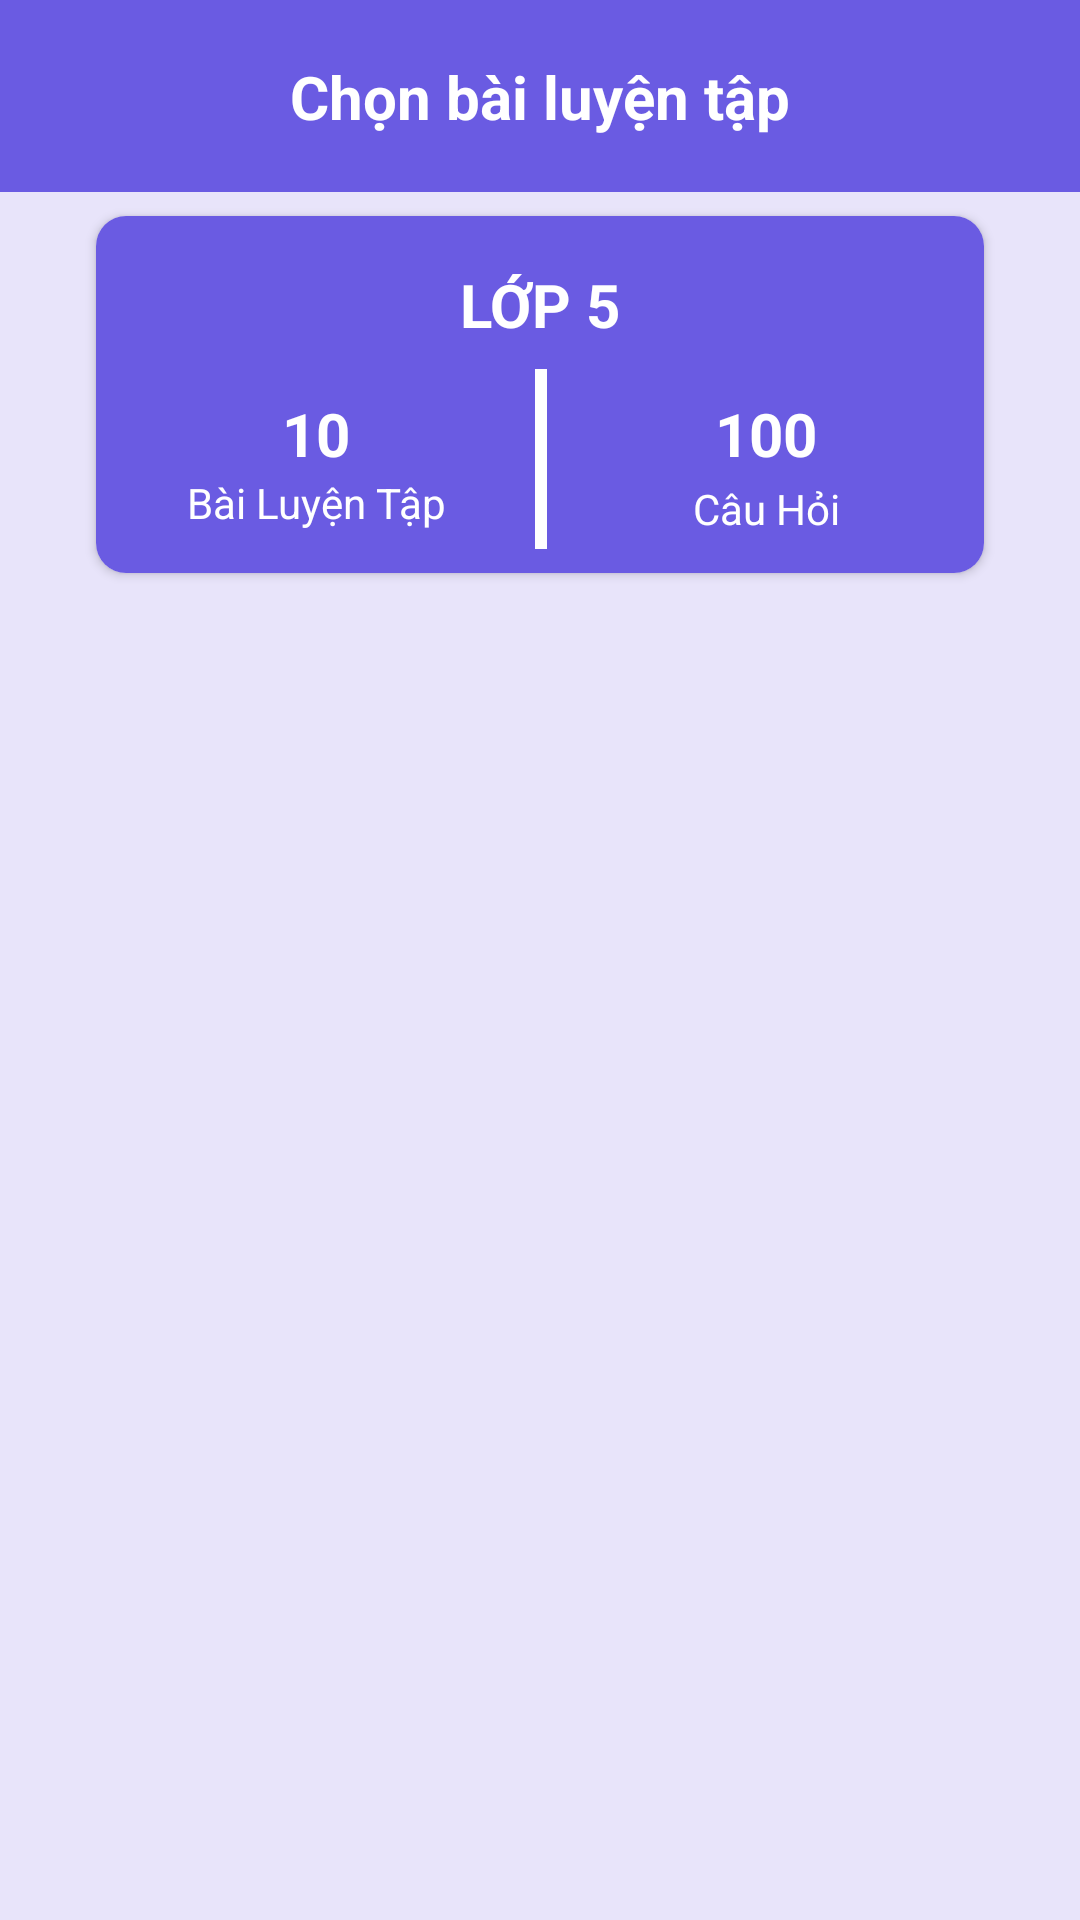

This screen was rendered from an Android layout file. Write that file and the resources it references.
<!-- AndroidManifest.xml: application theme Theme.BeHocToan -->
<!-- res/layout/activity_set_five.xml -->
<?xml version="1.0" encoding="utf-8"?>
<androidx.constraintlayout.widget.ConstraintLayout xmlns:android="http://schemas.android.com/apk/res/android"
    xmlns:app="http://schemas.android.com/apk/res-auto"
    xmlns:tools="http://schemas.android.com/tools"
    android:layout_width="match_parent"
    android:layout_height="match_parent"
    android:background="@color/category"
    tools:context=".activities.SetActivityFive">

    <androidx.cardview.widget.CardView
        android:id="@+id/cardView"
        android:layout_width="match_parent"
        android:layout_height="wrap_content"
        android:layout_marginStart="32dp"
        android:layout_marginTop="8dp"
        android:layout_marginEnd="32dp"
        app:cardCornerRadius="10dp"
        app:layout_constraintEnd_toEndOf="parent"
        app:layout_constraintStart_toStartOf="parent"
        app:layout_constraintTop_toBottomOf="@+id/toolbar">

        <androidx.constraintlayout.widget.ConstraintLayout
            android:layout_width="match_parent"
            android:layout_height="match_parent"
            android:background="@color/backg">

            <View
                android:id="@+id/view"
                android:layout_width="4dp"
                android:layout_height="60dp"
                android:layout_marginTop="8dp"
                android:layout_marginBottom="8dp"
                android:background="@color/white"
                app:layout_constraintBottom_toBottomOf="parent"
                app:layout_constraintEnd_toEndOf="@+id/textView3"
                app:layout_constraintStart_toStartOf="@+id/textView3"
                app:layout_constraintTop_toBottomOf="@+id/textView3" />

            <TextView
                android:id="@+id/textView3"
                android:layout_width="wrap_content"
                android:layout_height="wrap_content"
                android:layout_marginTop="16dp"
                android:text="LỚP 5"
                android:textColor="@color/white"
                android:textSize="20sp"
                android:textStyle="bold"
                app:layout_constraintEnd_toEndOf="parent"
                app:layout_constraintStart_toStartOf="parent"
                app:layout_constraintTop_toTopOf="parent" />

            <TextView
                android:id="@+id/textView4"
                android:layout_width="wrap_content"
                android:layout_height="wrap_content"
                android:layout_marginTop="16dp"
                android:text="10"
                android:textColor="@color/white"
                android:textSize="20sp"
                android:textStyle="bold"
                app:layout_constraintEnd_toStartOf="@+id/view"
                app:layout_constraintStart_toStartOf="parent"
                app:layout_constraintTop_toBottomOf="@+id/textView3" />

            <TextView
                android:id="@+id/textView5"
                android:layout_width="wrap_content"
                android:layout_height="wrap_content"
                android:text="Bài Luyện Tập"
                android:textColor="@color/white"
                app:layout_constraintEnd_toEndOf="@+id/textView4"
                app:layout_constraintStart_toStartOf="@+id/textView4"
                app:layout_constraintTop_toBottomOf="@+id/textView4" />

            <TextView
                android:id="@+id/textView6"
                android:layout_width="wrap_content"
                android:layout_height="wrap_content"
                android:layout_marginTop="16dp"
                android:text="100"
                android:textColor="@color/white"
                android:textSize="20sp"
                android:textStyle="bold"
                app:layout_constraintEnd_toEndOf="parent"
                app:layout_constraintStart_toEndOf="@+id/view"
                app:layout_constraintTop_toBottomOf="@+id/textView3" />

            <TextView
                android:id="@+id/textView7"
                android:layout_width="wrap_content"
                android:layout_height="wrap_content"
                android:layout_marginTop="2dp"
                android:text="Câu Hỏi"
                android:textColor="@color/white"
                app:layout_constraintEnd_toEndOf="@+id/textView6"
                app:layout_constraintStart_toStartOf="@+id/textView6"
                app:layout_constraintTop_toBottomOf="@+id/textView6" />
        </androidx.constraintlayout.widget.ConstraintLayout>
    </androidx.cardview.widget.CardView>

    <androidx.appcompat.widget.Toolbar
        android:id="@+id/toolbar"
        android:layout_width="match_parent"
        android:layout_height="wrap_content"
        android:background="@color/backg"
        android:minHeight="?attr/actionBarSize"
        android:theme="?attr/actionBarTheme"
        app:layout_constraintEnd_toEndOf="parent"
        app:layout_constraintStart_toStartOf="parent"
        app:layout_constraintTop_toTopOf="parent" />

    <TextView
        android:id="@+id/textView2"
        android:layout_width="wrap_content"
        android:layout_height="wrap_content"
        android:text="Chọn bài luyện tập"
        android:textColor="@color/white"
        android:textSize="20sp"
        android:textStyle="bold"
        app:layout_constraintBottom_toBottomOf="@+id/imageView2"
        app:layout_constraintEnd_toEndOf="@+id/toolbar"
        app:layout_constraintStart_toStartOf="@+id/toolbar"
        app:layout_constraintTop_toTopOf="@+id/imageView2" />

    <ImageView
        android:id="@+id/imageView2"
        android:layout_width="wrap_content"
        android:layout_height="wrap_content"
        android:layout_marginStart="24dp"
        app:layout_constraintBottom_toBottomOf="@+id/toolbar"
        app:layout_constraintStart_toStartOf="parent"
        app:layout_constraintTop_toTopOf="parent"
        app:srcCompat="@drawable/ic_back"
        app:tint="@color/white" />

    <androidx.recyclerview.widget.RecyclerView
        android:id="@+id/setsRecy"
        android:layout_width="match_parent"
        android:layout_height="0dp"
        android:layout_marginTop="16dp"
        android:layout_marginBottom="16dp"
        app:layout_constraintBottom_toBottomOf="parent"
        app:layout_constraintEnd_toEndOf="parent"
        app:layout_constraintHorizontal_bias="0.0"
        app:layout_constraintStart_toStartOf="parent"
        app:layout_constraintTop_toBottomOf="@+id/cardView" />
</androidx.constraintlayout.widget.ConstraintLayout>
<!-- resources referenced by this layout -->
<resources>
  <color name="backg">#6a5be2</color>
  <color name="category">#e8e4fa</color>
  <color name="white">#FFFFFFFF</color>
  <style name="Theme.BeHocToan" parent="Theme.MaterialComponents.DayNight.DarkActionBar">
          
          <item name="colorPrimary">@color/backg</item>
          <item name="colorPrimaryVariant">@color/purple_700</item>
          <item name="colorOnPrimary">@color/white</item>
          
          <item name="colorSecondary">@color/teal_200</item>
          <item name="colorSecondaryVariant">@color/teal_700</item>
          <item name="colorOnSecondary">@color/black</item>
          
          <item name="android:statusBarColor">@color/backg</item>
          
      </style>
  <color name="purple_700">#FF3700B3</color>
  <color name="teal_200">#FF03DAC5</color>
  <color name="teal_700">#FF018786</color>
  <color name="black">#FF000000</color>
</resources>
